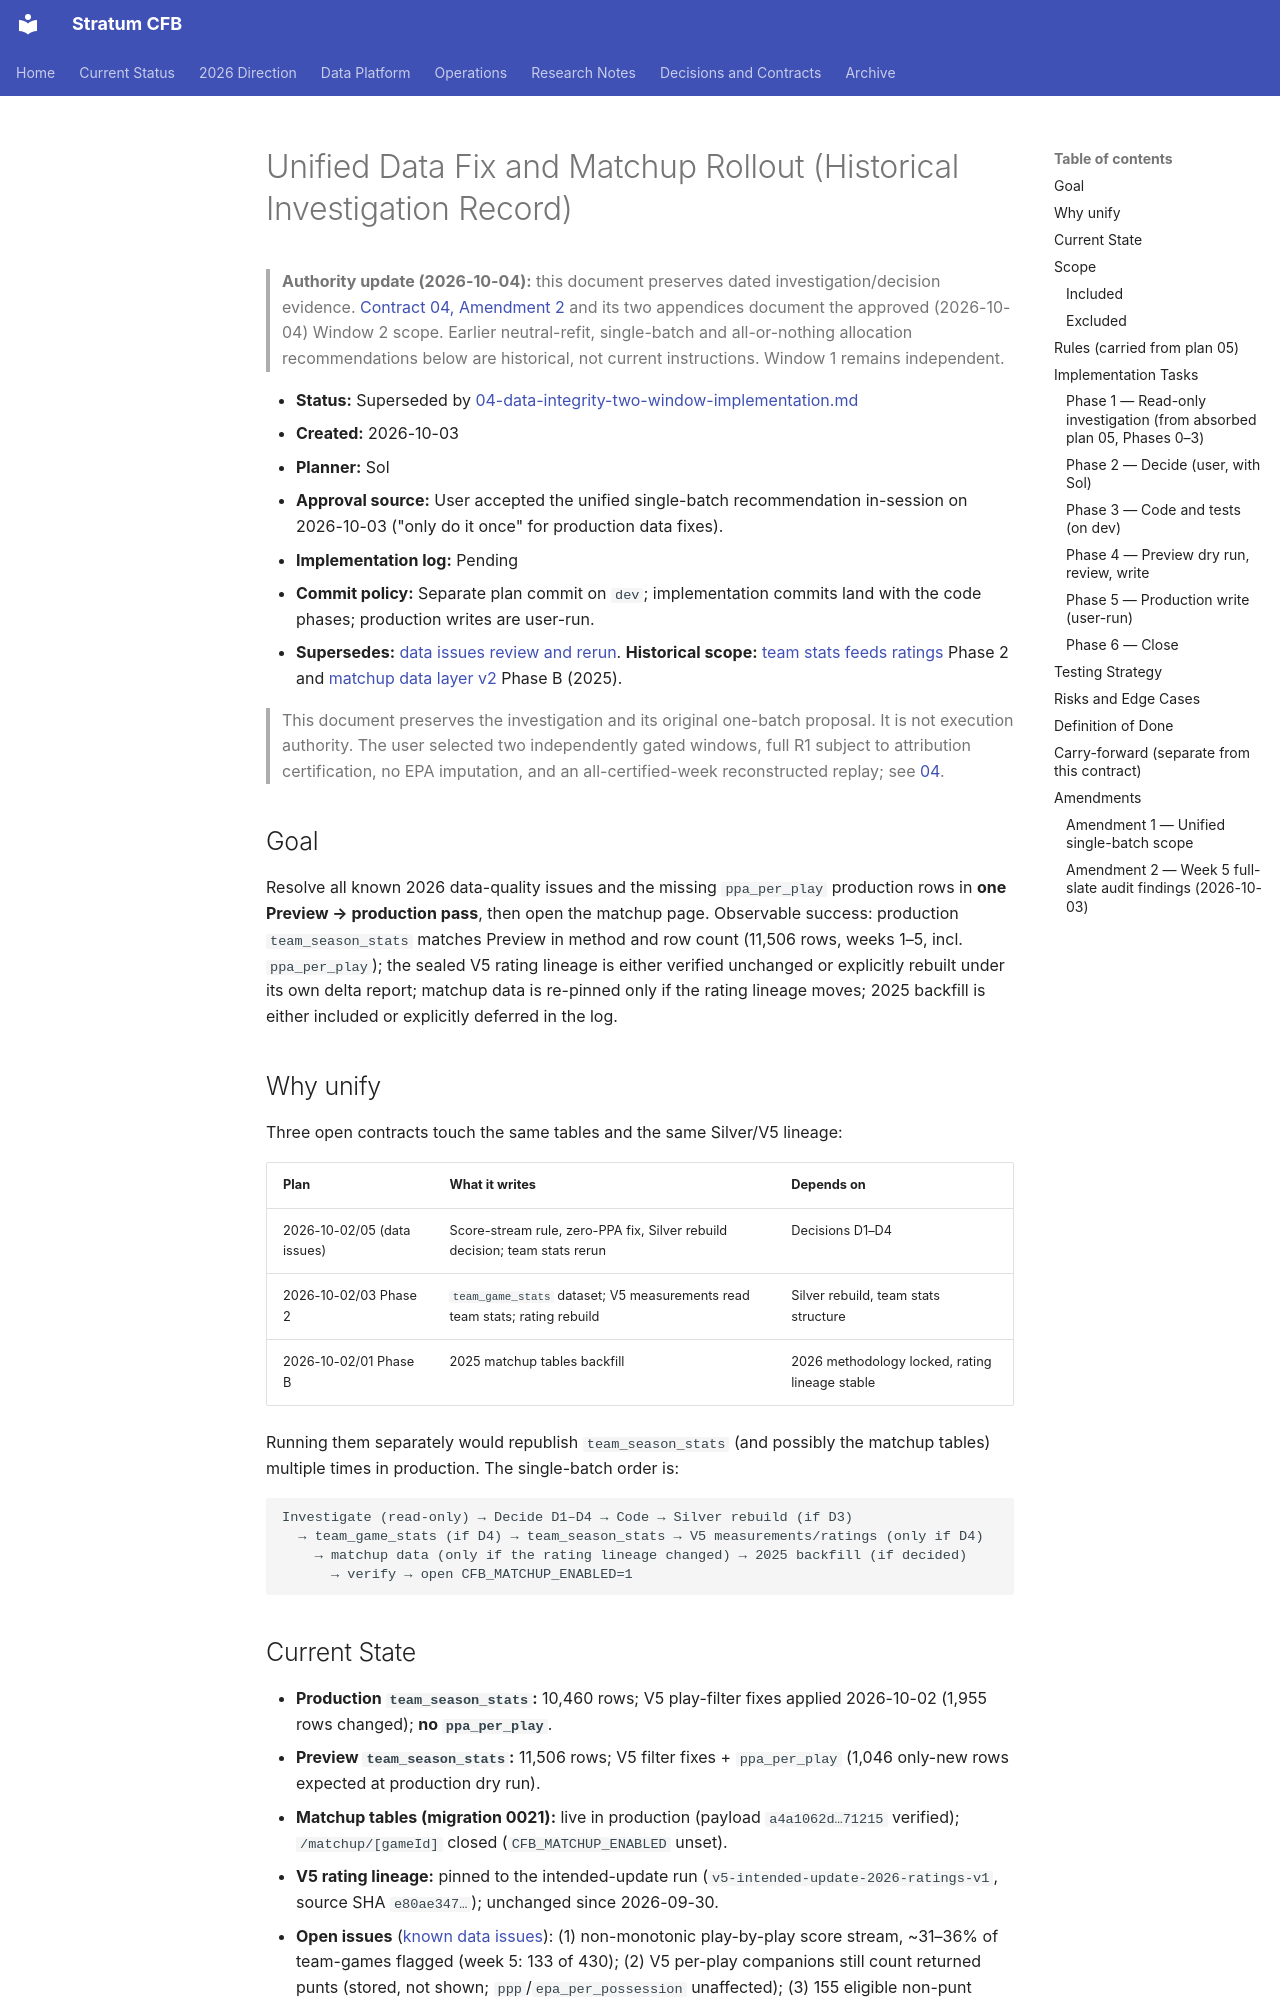

repository: connorkitchings/CKsPicks-CFB · page: plans/2026-10-03/01-unified-data-fix-and-matchup-rollout/index.html · generator: mkdocs

# Unified Data Fix and Matchup Rollout (Historical Investigation Record)

> **Authority update (2026-10-04):** this document preserves dated investigation/decision evidence. [Contract 04, Amendment 2](04-data-integrity-two-window-implementation.md#amendment-2-window-2-measurement-repair-and-prospective-cutover-2026-10-04) and its two appendices document the approved (2026-10-04) Window 2 scope. Earlier neutral-refit, single-batch and all-or-nothing allocation recommendations below are historical, not current instructions. Window 1 remains independent.


- **Status:** Superseded by [04-data-integrity-two-window-implementation.md](04-data-integrity-two-window-implementation.md)
- **Created:** 2026-10-03
- **Planner:** Sol
- **Approval source:** User accepted the unified single-batch recommendation in-session on 2026-10-03 ("only do it once" for production data fixes).
- **Implementation log:** Pending
- **Commit policy:** Separate plan commit on `dev`; implementation commits land with the code phases; production writes are user-run.
- **Supersedes:** [data issues review and rerun](../2026-10-02/05-data-issues-review-and-rerun.md). **Historical scope:** [team stats feeds ratings](../2026-10-02/03-team-stats-feeds-ratings.md) Phase 2 and [matchup data layer v2](../2026-10-02/01-matchup-data-layer-v2.md) Phase B (2025).

> This document preserves the investigation and its original one-batch proposal. It is not execution authority. The user selected two independently gated windows, full R1 subject to attribution certification, no EPA imputation, and an all-certified-week reconstructed replay; see [04](04-data-integrity-two-window-implementation.md).

## Goal

Resolve all known 2026 data-quality issues and the missing `ppa_per_play` production rows in **one Preview → production pass**, then open the matchup page. Observable success: production `team_season_stats` matches Preview in method and row count (11,506 rows, weeks 1–5, incl. `ppa_per_play`); the sealed V5 rating lineage is either verified unchanged or explicitly rebuilt under its own delta report; matchup data is re-pinned only if the rating lineage moves; 2025 backfill is either included or explicitly deferred in the log.

## Why unify

Three open contracts touch the same tables and the same Silver/V5 lineage:

| Plan | What it writes | Depends on |
|---|---|---|
| 2026-10-02/05 (data issues) | Score-stream rule, zero-PPA fix, Silver rebuild decision; team stats rerun | Decisions D1–D4 |
| 2026-10-02/03 Phase 2 | `team_game_stats` dataset; V5 measurements read team stats; rating rebuild | Silver rebuild, team stats structure |
| 2026-10-02/01 Phase B | 2025 matchup tables backfill | 2026 methodology locked, rating lineage stable |

Running them separately would republish `team_season_stats` (and possibly the matchup tables) multiple times in production. The single-batch order is:

```
Investigate (read-only) → Decide D1–D4 → Code → Silver rebuild (if D3)
  → team_game_stats (if D4) → team_season_stats → V5 measurements/ratings (only if D4)
    → matchup data (only if the rating lineage changed) → 2025 backfill (if decided)
      → verify → open CFB_MATCHUP_ENABLED=1
```
